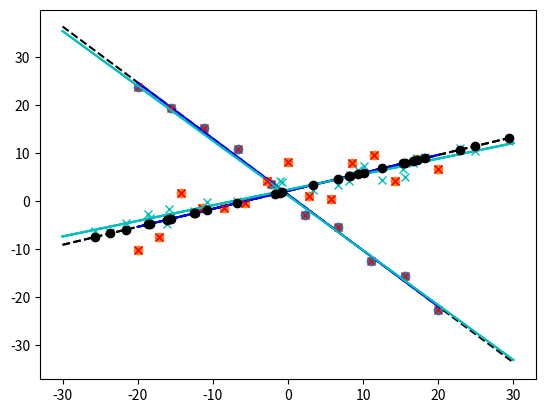

Python code for this plot:
# Import numpy for linear algebra support
import numpy as np
# Matplotlib is our main data plotting library
import matplotlib.pyplot as plt

# Set a training data range that's smaller than our test range, so we can demonstrate extrapolation
x_train_range = [-20, 20]
x_test_range = [-30, 30]
x_test = np.linspace(*x_test_range, 100)


# Let's start by defining a function some data that follows a linear assumption
def create_data(noise_sigma=1.0, n_samples=10):
  # Sample some data at even intervals in x. Choose n_sample points
  x = np.linspace(*x_train_range, n_samples)
  # Let's randomly generate some coefficient weights
  intercept = np.random.randn()
  linear_coeff = np.random.randn()
  
  # Regression defines a generative model of our observed target variables
  # So we can use the same model to generate our training data.
  y = x*linear_coeff + intercept
  # We need to remember to add our residual model noise. We sample random normally
  # distributed values and scale them by the standard deviation
  y += np.random.randn(*y.shape) * noise_sigma

  # Let's store the noise free, ground truth function in the right range
  y_gt = x_test*linear_coeff + intercept

  return x, y, (intercept, linear_coeff), y_gt

# If we call this function it returns some x and y points as well as the real model weights
x, y, weights, y_gt = create_data()
# Show the ground truth function in cyan
plt.plot(x_test, y_gt, 'c-')
plt.scatter(x, y)
plt.show()

print(weights)


# augment our data to allow for a constant intercept
def augment_x(data):
  # We need to add a row ones to x to describe the constant intecept
  augmented_data = np.stack([np.ones_like(data), data])
  return augmented_data


def fit_linear_regression(_x, _y):
  _x = augment_x(_x)
  # Estimate the weights by multipling the psuedo-inverse by y
  estimated_weights = np.matmul(np.linalg.pinv(_x).transpose(), _y)
  return estimated_weights

# Produce our prediction for a given value of x for the fitted model weights
def f_hat(_x, _w):
  # Calculate our predicted points for each value of x
  y_hat = np.matmul(augment_x(_x).T, _w)
  return y_hat

estimated_weights = fit_linear_regression(x, y)

# Print the esimated weights and then the real weights
print(estimated_weights, weights)

# Calculate our predicted points for each value of x
y_hat = f_hat(x, estimated_weights)

# Plot the fitted function outside of the range with a black dotted line
plt.plot(x_test, f_hat(x_test, estimated_weights), 'k--')
# Plot the fitted function inside the training range with a blue line
plt.plot(x, y_hat, 'b-')
# Show the training points as red crosses
plt.plot(x, y, 'rx')
# Show the ground truth function in cyan
plt.plot(x_test, y_gt, 'c-')
plt.show()

def create_more_complex_data(noise_sigma=1.0, n_samples=10):
  # Sample some data at even intervals in x
  x = np.linspace(*x_train_range, n_samples)
  # Let's randomly generate some coefficient weights
  intercept = np.random.randn()
  linear_coeff = np.random.randn()
  quad_coeff = np.random.randn()*0.0
  
  # Regression defines a generative model of our observed target variables
  # So we can use the same model to generate our training data.
  y = np.square(x)*quad_coeff + x*linear_coeff + intercept
  # We need to remember to add our residual model noise. We sample random normally
  # distributed values and scale them by the standard deviation
  y += np.random.randn(*y.shape) * noise_sigma

  # Let's store the noise free, ground truth function in the right range
  y_gt = np.square(x_test)*quad_coeff + x_test*linear_coeff + intercept

  return x, y, (intercept, linear_coeff, quad_coeff), y_gt

x, y, weights, y_gt = create_more_complex_data(4.0, 15)
plt.scatter(x, y)
# Show the ground truth function in cyan
plt.plot(x_test, y_gt, 'c-')
plt.show()

print(weights)

estimated_weights = fit_linear_regression(x, y)

# Print the esimated weights and then the real weights
print(estimated_weights, weights)

# Calculate our predicted points for each value of x
y_hat = f_hat(x, estimated_weights)

# Plot the fitted function outside of the range with a black dotted line
plt.plot(x_test, f_hat(x_test, estimated_weights), 'k--')
# Show the ground truth function in cyan
plt.plot(x_test, y_gt, 'c-')
plt.plot(x, y_hat, 'b-')
plt.plot(x, y, 'rx')
plt.show()

# augment our data to allow for a constant intercept and other functions 
# of the data to be used.
def augment_x_v2(data):
  def transform_data(data):
    return np.zeros_like(data)
  # We need to add a row ones to x to describe the constant intecept
  augmented_data = np.stack([np.ones_like(data), data, transform_data(data)])
  return augmented_data


def fit_linear_regression_v2(_x, _y):
  _x = augment_x_v2(_x)
  estimated_weights = np.matmul(np.linalg.pinv(_x).transpose(), _y)
  return estimated_weights

def f_hat_v2(_x, _w):
  # Calculate our predicted points for each value of x
  y_hat = np.matmul(augment_x_v2(_x).T, _w)
  return y_hat

estimated_weights = fit_linear_regression_v2(x, y)


# Print the esimated weights and then the real weights
print(estimated_weights, weights)

y_hat = f_hat_v2(x, estimated_weights)

cost = np.mean(np.square(y_hat - y))
std = np.std(y_hat-y)
print(cost, std)
# Plot the fitted function outside of the range with a black dotted line
plt.plot(x_test, f_hat_v2(x_test, estimated_weights), 'k--')
plt.plot(x, y_hat, 'b-')
plt.plot(x, y, 'rx')
plt.plot(x_test, y_gt, 'c-')
plt.show()

def create_test_data(weights, noise_sigma=1.0):
  # Sample some data at random intervals in the test data ramge
  x = np.random.random(30)*(x_test_range[1]-x_test_range[0]) + x_test_range[0]
  
  # Regression defines a generative model of our observed target variables
  # So we can use the same model to generate our training data.
  y = np.square(x)*weights[2] + x*weights[1] + weights[0]
  # We need to remember to add our residual model noise. We sample random normally
  # distributed values and scale them by the standard deviation
  y += np.random.randn(*y.shape) * noise_sigma

  return x, y

x_test, y_test = create_test_data(weights, 1.0)

# Plot the test points
plt.plot(x_test, y_test, 'cx')
# Plot the predicted location of the test points
plt.plot(x_test, f_hat_v2(x_test, estimated_weights), 'ko')
plt.show()